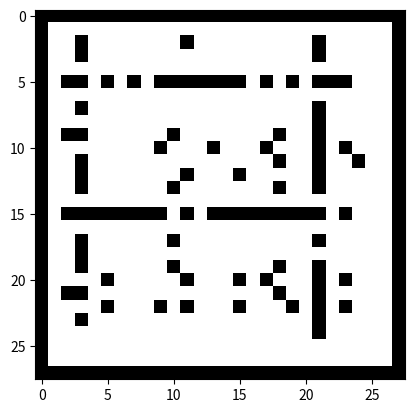

Write Python code to recreate this figure.
import random
import numpy as np

import matplotlib.pylab as plt
import matplotlib.cm as cm
# The array M is going to hold the array information for each cell.
# The first four coordinates tell if walls exist on those sides
# and the fifth indicates if the cell has been visited in the search.
# M(LEFT, UP, RIGHT, DOWN, CHECK_IF_VISITED)


class Maze:

    def __init__(self, n_height, n_width):
        self.type = []
        self.n_height = n_height
        self.n_width = n_width
        self.num_rows = (n_height - 3)//2
        self.num_cols = (n_width - 3)//2
        self.M = np.zeros((self.num_rows, self.num_cols, 5), dtype=np.uint8)
        # The array image is going to be the output image to display
        self.image = np.zeros((self.n_height, self.n_width), dtype=np.uint8)

    def create_maze(self, easy=False):
        # Set starting row and column
        # np.random.seed(seed)
        r = 0
        c = 0
        history = [(r, c)]  # The history is the stack of visited locations
        # Trace a path though the cells of the maze and open walls along the path.
        # We do this with a while loop, repeating the loop until there is no history,
        # which would mean we backtracked to the initial start.
        self.image = np.zeros((self.n_height, self.n_width), dtype=np.uint8)
        while history:
            self.M[r, c, 4] = 1  # designate this location as visited
            # check if the adjacent cells are valid for moving to
            check = []
            if c > 0 and self.M[r, c - 1, 4] == 0:
                check.append('L')
            if r > 0 and self.M[r - 1, c, 4] == 0:
                check.append('U')
            if c < self.num_cols - 1 and self.M[r, c + 1, 4] == 0:
                check.append('R')
            if r < self.num_rows - 1 and self.M[r + 1, c, 4] == 0:
                check.append('D')

            if len(check):  # If there is a valid cell to move to.
                # Mark the walls between cells as open if we move
                history.append([r, c])
                move_direction = random.choice(check)
                if move_direction == 'L':
                    self.M[r, c, 0] = 1
                    c = c - 1
                    self.M[r, c, 2] = 1
                if move_direction == 'U':
                    self.M[r, c, 1] = 1
                    r = r - 1
                    self.M[r, c, 3] = 1
                if move_direction == 'R':
                    self.M[r, c, 2] = 1
                    c = c + 1
                    self.M[r, c, 0] = 1
                if move_direction == 'D':
                    self.M[r, c, 3] = 1
                    r = r + 1
                    self.M[r, c, 1] = 1
            else:  # If there are no valid cells to move to.
                # retrace one step back in history if no move is possible
                r, c = history.pop()
        # Open the walls at the start and finish
        # self.M[0, 0, 0] = 1
        # self.M[self.num_rows - 1, self.num_cols - 1, 2] = 1
        # Generate the image for display
        self.image[1:self.n_height-1,self.n_width-3:self.n_width-1] = 255
        self.image[1, 1:self.n_width-1] = 255
        self.image[self.n_height-3:self.n_height-1, 1:self.n_width-1] = 255
        self.image[1:self.n_height-1, 1] = 255
        for row in range(0, self.num_rows):
            for col in range(0, self.num_cols):
                cell_data = self.M[row, col]
                self.image[2 * row + 1 +(1), 2 * col + 1 +(1)] = 255
                if cell_data[0] == 1:
                    self.image[2 * row + 1 +(1), 2 * col +(1)] = 255
                if cell_data[1] == 1:
                    self.image[2 * row +(1), 2 * col + 1 +(1)] = 255
                if cell_data[2] == 1:
                    self.image[2 * row + 1 +(1), 2 * col + 2 +(1)] = 255
                if cell_data[3] == 1:
                    self.image[2 * row + 2 +(1), 2 * col + 1 +(1)] = 255

        # 用"斑秃"让迷宫松散
        if easy:
            n_road = random.randint(min(self.num_rows, self.num_cols),max(self.num_rows, self.num_cols)*4)
            x = np.random.randint(1, high=self.n_width - 2, size=n_road)
            y = np.random.randint(1, self.n_height - 2, n_road)
            self.image[np.ix_(x,y)] = 255



    def get_image(self):
        return self.image

    def set_point(self, x, y):
        """
        设置该点非墙
        """
        self.image[x+1, y+1] = 255

    def set_points(self, points):
        for x, y in points:
            self.set_point(x, y)

    def get_type(self):
        self.type = []
        for row in range(0, self.image.shape[0]):
            for col in range(0, self.image.shape[1]):
                if self.image[row,col] != 255:
                    self.type.append((row,col,1))
        return self.type


if __name__ == "__main__":
    # Display the result
    m = Maze(28, 28) # 5,5,13,
    m.create_maze(True)
    image = m.get_image()
    print(image)
    t = m.get_type()
    print(t)
    plt.imshow(image, cmap=cm.Greys_r, interpolation='none')
    plt.show()
    print(image)
